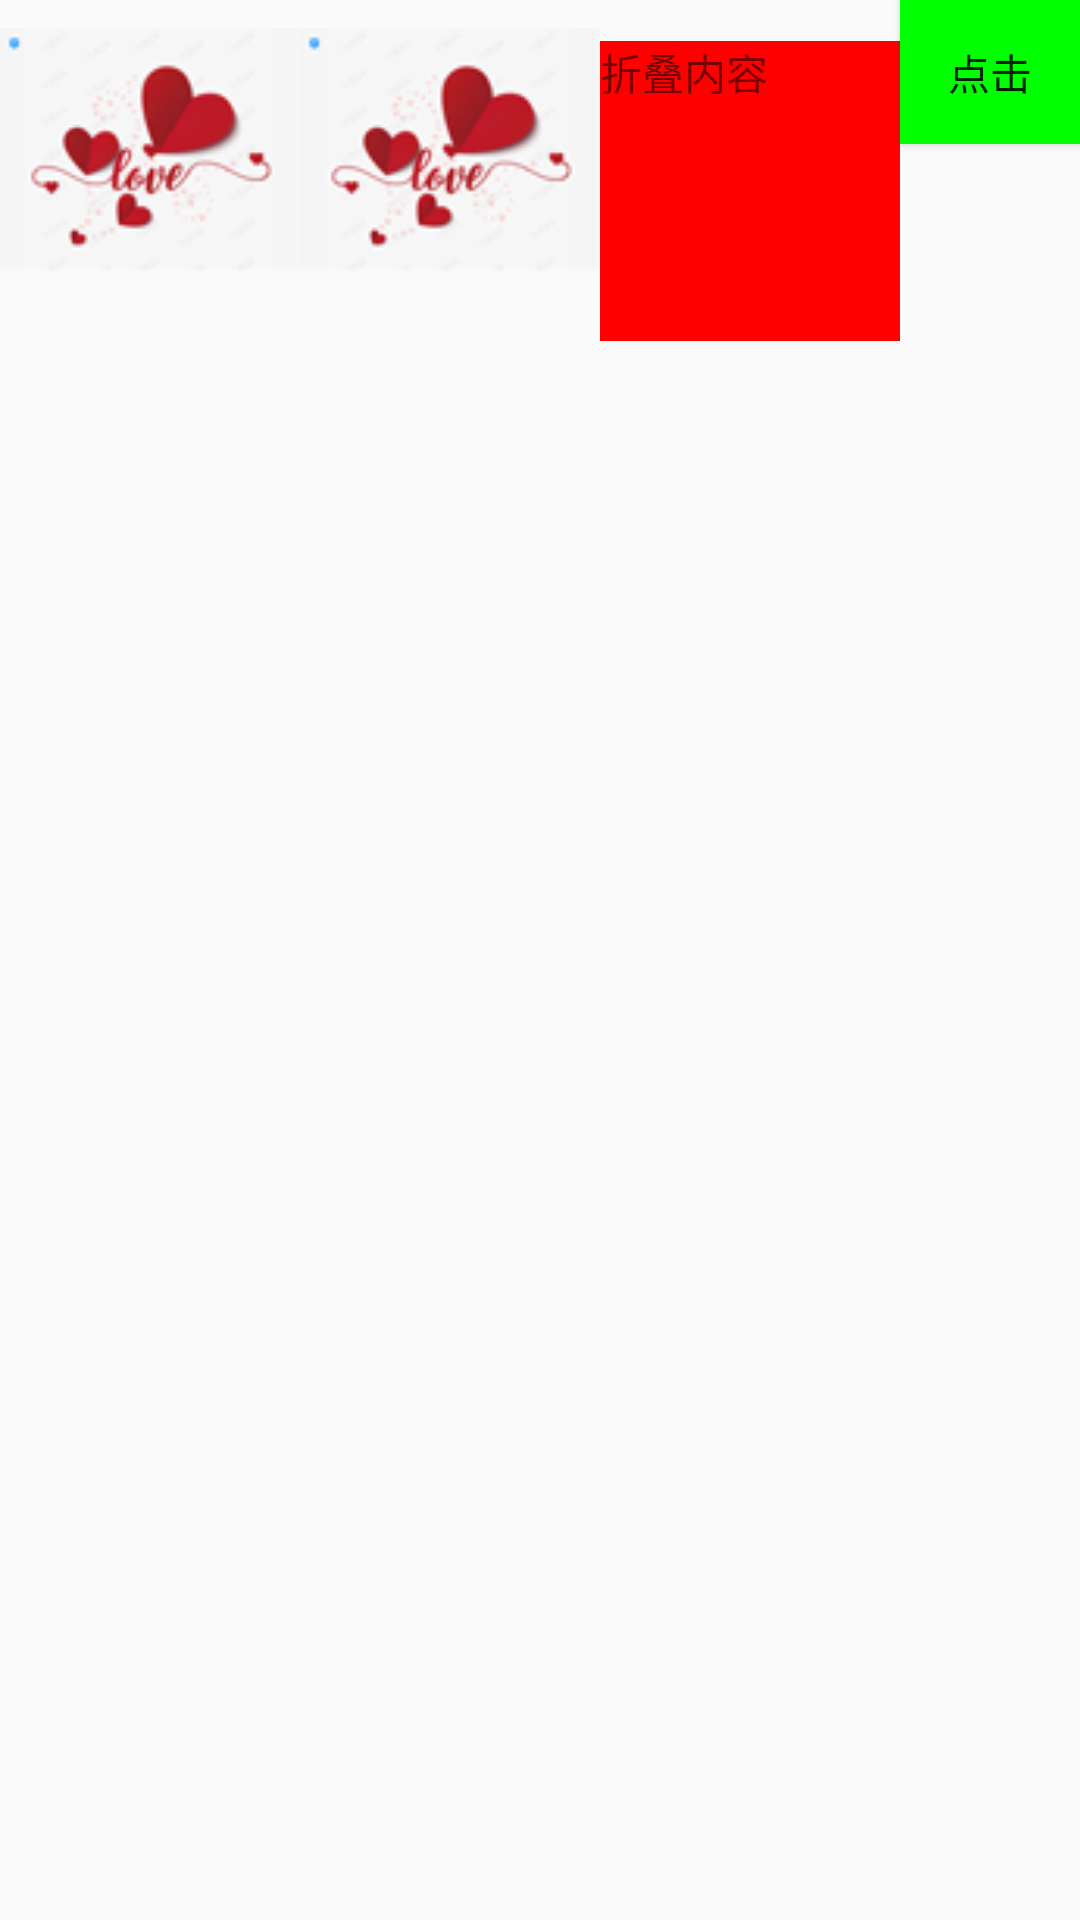

This screen was rendered from an Android layout file. Write that file and the resources it references.
<!-- AndroidManifest.xml: application theme AppTheme -->
<!-- res/layout/expand_contentview.xml -->
<?xml version="1.0" encoding="utf-8"?>
<LinearLayout
        xmlns:android="http://schemas.android.com/apk/res/android"
        android:orientation="horizontal"
        android:layout_width="match_parent"
        android:layout_height="wrap_content">

    <ImageView android:layout_width="100dp" android:layout_height="100dp" android:src="@mipmap/ic_test"/>
    <ImageView android:layout_width="100dp" android:layout_height="100dp" android:src="@mipmap/ic_test"/>

    
    <TextView android:id="@+id/tv_content" android:layout_width="100dp" android:layout_height="100dp"
              android:text="折叠内容" android:background="#ff0000"/>

    <Button android:id="@+id/bt_control" android:layout_width="wrap_content" android:background="#00ff00"
            android:layout_height="wrap_content"
            android:text="点击"/>


</LinearLayout>
<!-- resources referenced by this layout -->
<resources>
  <!-- mipmap ic_test: png bitmap (mipmap-xhdpi, 8025 bytes) -->
  <style name="AppTheme" parent="Theme.AppCompat.Light.DarkActionBar">
          
          <item name="colorPrimary">@color/colorPrimary</item>
          <item name="colorPrimaryDark">@color/colorPrimaryDark</item>
          <item name="colorAccent">@color/colorAccent</item>
      </style>
  <!-- not gathered from this repository: default colours our renderer supplied (Android Studio template values) -->
  <color name="colorPrimary">#FF6200EE</color>
  <color name="colorPrimaryDark">#FF3700B3</color>
  <color name="colorAccent">#FF03DAC5</color>
</resources>
